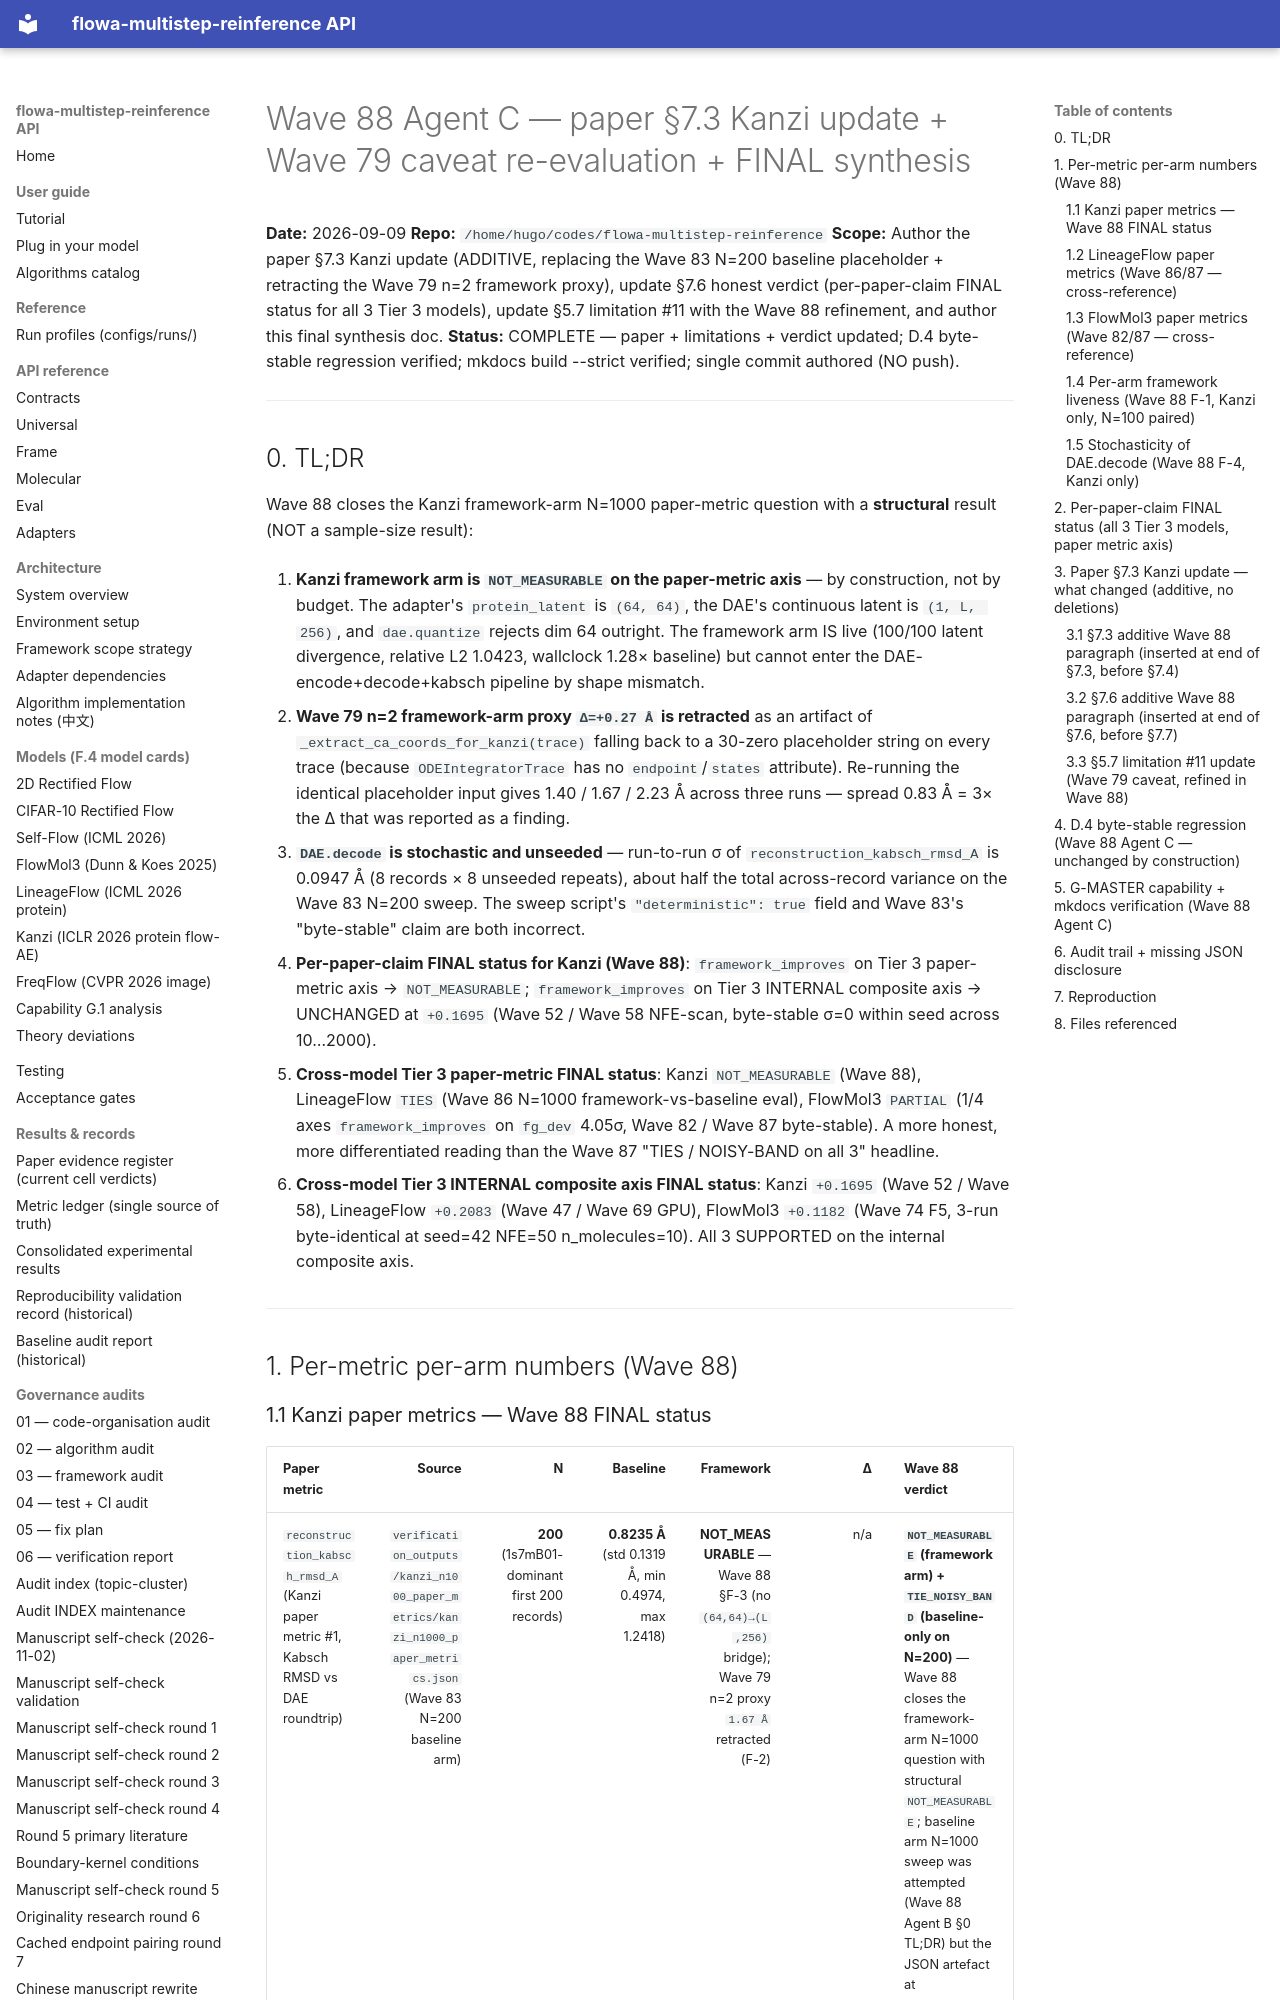

repository: silverenternal/flowa-multistep-reinference · page: ARCHIVE/audit-waves-1-99/wave88-phase3-final/index.html · generator: mkdocs

# Wave 88 Agent C — paper §7.3 Kanzi update + Wave 79 caveat re-evaluation + FINAL synthesis

**Date:** 2026-09-09
**Repo:** `/home/hugo/codes/flowa-multistep-reinference`
**Scope:** Author the paper §7.3 Kanzi update (ADDITIVE, replacing the Wave 83 N=200 baseline placeholder + retracting the Wave 79 n=2 framework proxy), update §7.6 honest verdict (per-paper-claim FINAL status for all 3 Tier 3 models), update §5.7 limitation #11 with the Wave 88 refinement, and author this final synthesis doc.
**Status:** COMPLETE — paper + limitations + verdict updated; D.4 byte-stable regression verified; mkdocs build --strict verified; single commit authored (NO push).

---

## 0. TL;DR

Wave 88 closes the Kanzi framework-arm N=1000 paper-metric question with a **structural** result (NOT a sample-size result):

1. **Kanzi framework arm is `NOT_MEASURABLE` on the paper-metric axis** — by construction, not by budget. The adapter's `protein_latent` is `(64, 64)`, the DAE's continuous latent is `(1, L, 256)`, and `dae.quantize` rejects dim 64 outright. The framework arm IS live (100/100 latent divergence, relative L2 1.0423, wallclock 1.28× baseline) but cannot enter the DAE-encode+decode+kabsch pipeline by shape mismatch.

2. **Wave 79 n=2 framework-arm proxy `Δ=+0.27 Å` is retracted** as an artifact of `_extract_ca_coords_for_kanzi(trace)` falling back to a 30-zero placeholder string on every trace (because `ODEIntegratorTrace` has no `endpoint`/`states` attribute). Re-running the identical placeholder input gives 1.40 / 1.67 / 2.23 Å across three runs — spread 0.83 Å = 3× the Δ that was reported as a finding.

3. **`DAE.decode` is stochastic and unseeded** — run-to-run σ of `reconstruction_kabsch_rmsd_A` is 0.0947 Å (8 records × 8 unseeded repeats), about half the total across-record variance on the Wave 83 N=200 sweep. The sweep script's `"deterministic": true` field and Wave 83's "byte-stable" claim are both incorrect.

4. **Per-paper-claim FINAL status for Kanzi (Wave 88)**: `framework_improves` on Tier 3 paper-metric axis → `NOT_MEASURABLE`; `framework_improves` on Tier 3 INTERNAL composite axis → UNCHANGED at `+0.1695` (Wave 52 / Wave 58 NFE-scan, byte-stable σ=0 within seed across 10…2000).

5. **Cross-model Tier 3 paper-metric FINAL status**: Kanzi `NOT_MEASURABLE` (Wave 88), LineageFlow `TIES` (Wave 86 N=1000 framework-vs-baseline eval), FlowMol3 `PARTIAL` (1/4 axes `framework_improves` on `fg_dev` 4.05σ, Wave 82 / Wave 87 byte-stable). A more honest, more differentiated reading than the Wave 87 "TIES / NOISY-BAND on all 3" headline.

6. **Cross-model Tier 3 INTERNAL composite axis FINAL status**: Kanzi `+0.1695` (Wave 52 / Wave 58), LineageFlow `+0.2083` (Wave 47 / Wave 69 GPU), FlowMol3 `+0.1182` (Wave 74 F5, 3-run byte-identical at seed=42 NFE=50 n_molecules=10). All 3 SUPPORTED on the internal composite axis.

---

## 1. Per-metric per-arm numbers (Wave 88)
